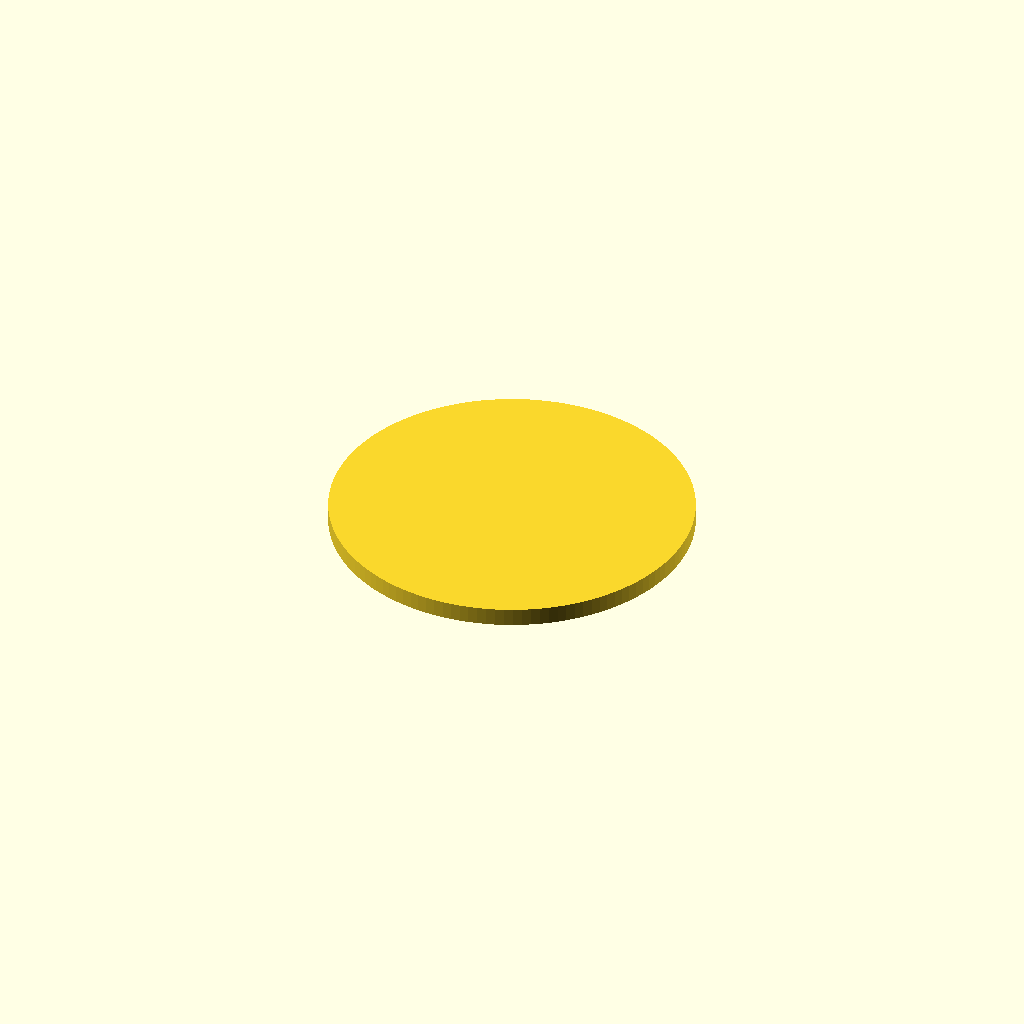
Cell 1: the model at its default parameters.
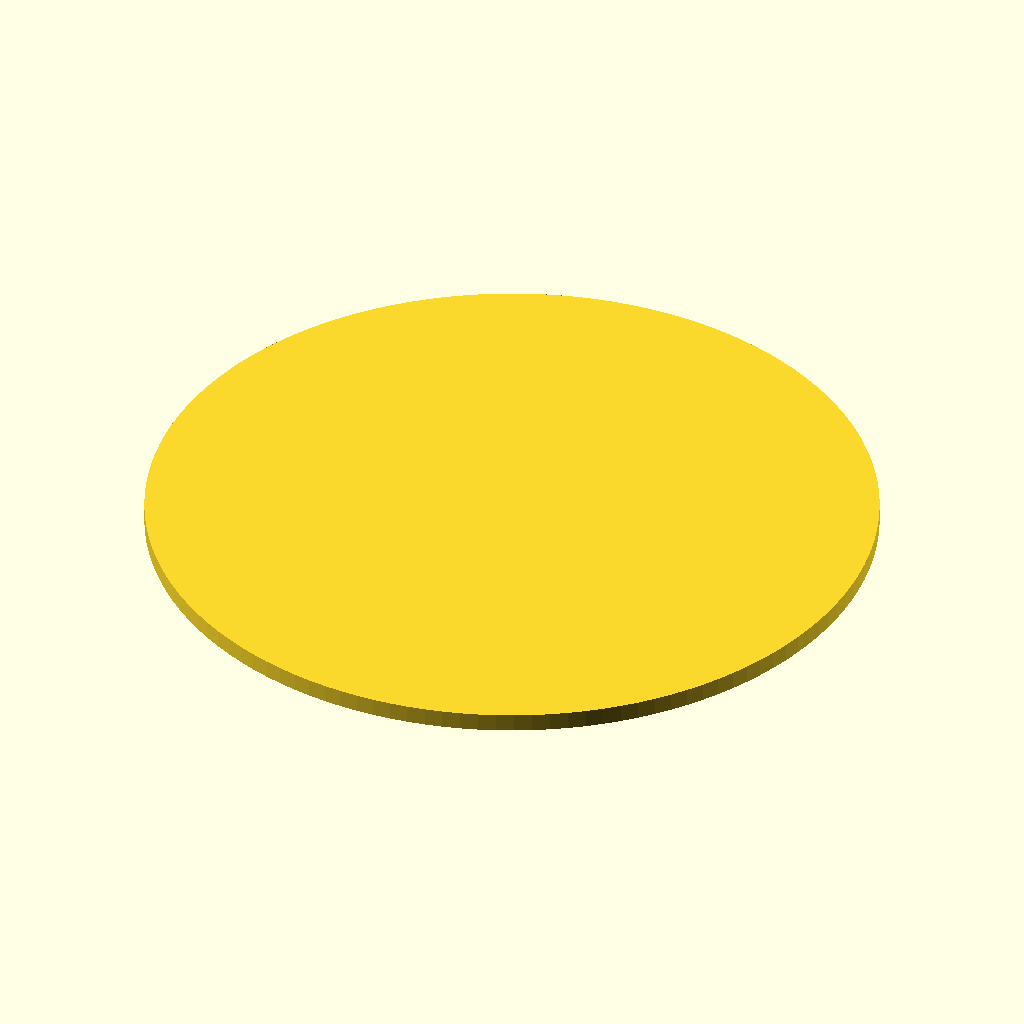
Cell 2: the same model with diam_med = 120.
All cells are drawn from one camera (rotation 55°, 0°, 25°, orthographic, colour scheme Cornfield), so only the parameter changes between them.
OpenSCAD source file Groupes/Banquiers - UBI/1 - Back de groupe/badge_UBI_support.scad:
// Support 3D commun aux badges UBI (Conseiller / Chambrier / Garde).
// Forme : medaillon rond simple (la fixation se gere autrement :
//         epingle, broche, aimant, agrafe arriere).
// Le DTF imprime est colle sur la face avant (z = epaisseur).
// Toutes dimensions en millimetres.

// ---- Parametres ---------------------------------------------------------

with_bail     = false; // true = ajouter une beliere d'accroche en haut
diam_med      = 60;    // diametre du medaillon
attache_l     = 6;     // (beliere) largeur du pont d'attache
attache_h     = 1;     // (beliere) hauteur visible de l'attache
diam_bel_ext  = 9;     // (beliere) diametre exterieur
diam_bel_int  = 4.5;   // (beliere) diametre du trou (cordon jusqu'a 3 mm)
epaisseur     = 3;     // epaisseur totale du support
emboit        = 1;     // (beliere) recouvrement attache/medaillon/beliere

$fn = 128;             // resolution des cercles

// ---- Geometrie ----------------------------------------------------------

module support_badge_UBI() {
    r_med  = diam_med / 2;
    r_bel  = diam_bel_ext / 2;
    y_bel  = r_med + attache_h + r_bel;

    union() {
        // Medaillon
        cylinder(h = epaisseur, d = diam_med);

        if (with_bail) {
            // Pont d'attache (chevauche legerement medaillon et beliere)
            translate([-attache_l / 2, r_med - emboit, 0])
                cube([attache_l, attache_h + 2 * emboit, epaisseur]);

            // Beliere : anneau plat
            translate([0, y_bel, 0])
                difference() {
                    cylinder(h = epaisseur, d = diam_bel_ext);
                    translate([0, 0, -0.1])
                        cylinder(h = epaisseur + 0.2, d = diam_bel_int);
                }
        }
    }
}

support_badge_UBI();

// ---- Export ------------------------------------------------------------
// Ouvrir ce fichier dans OpenSCAD, puis :
//   F5 (preview) puis F6 (render) puis "Export as STL".
// Sans beliere : medaillon rond Ø60 mm, epaisseur 3 mm.
// Avec beliere (with_bail = true) : hauteur totale 70 mm.
Parameter table extracted from the source (name, type, default, range or options):
with_bail: bool, default false
diam_med: number, default 60
attache_l: number, default 6
attache_h: number, default 1
diam_bel_ext: number, default 9
diam_bel_int: number, default 4.5
epaisseur: number, default 3
emboit: number, default 1
